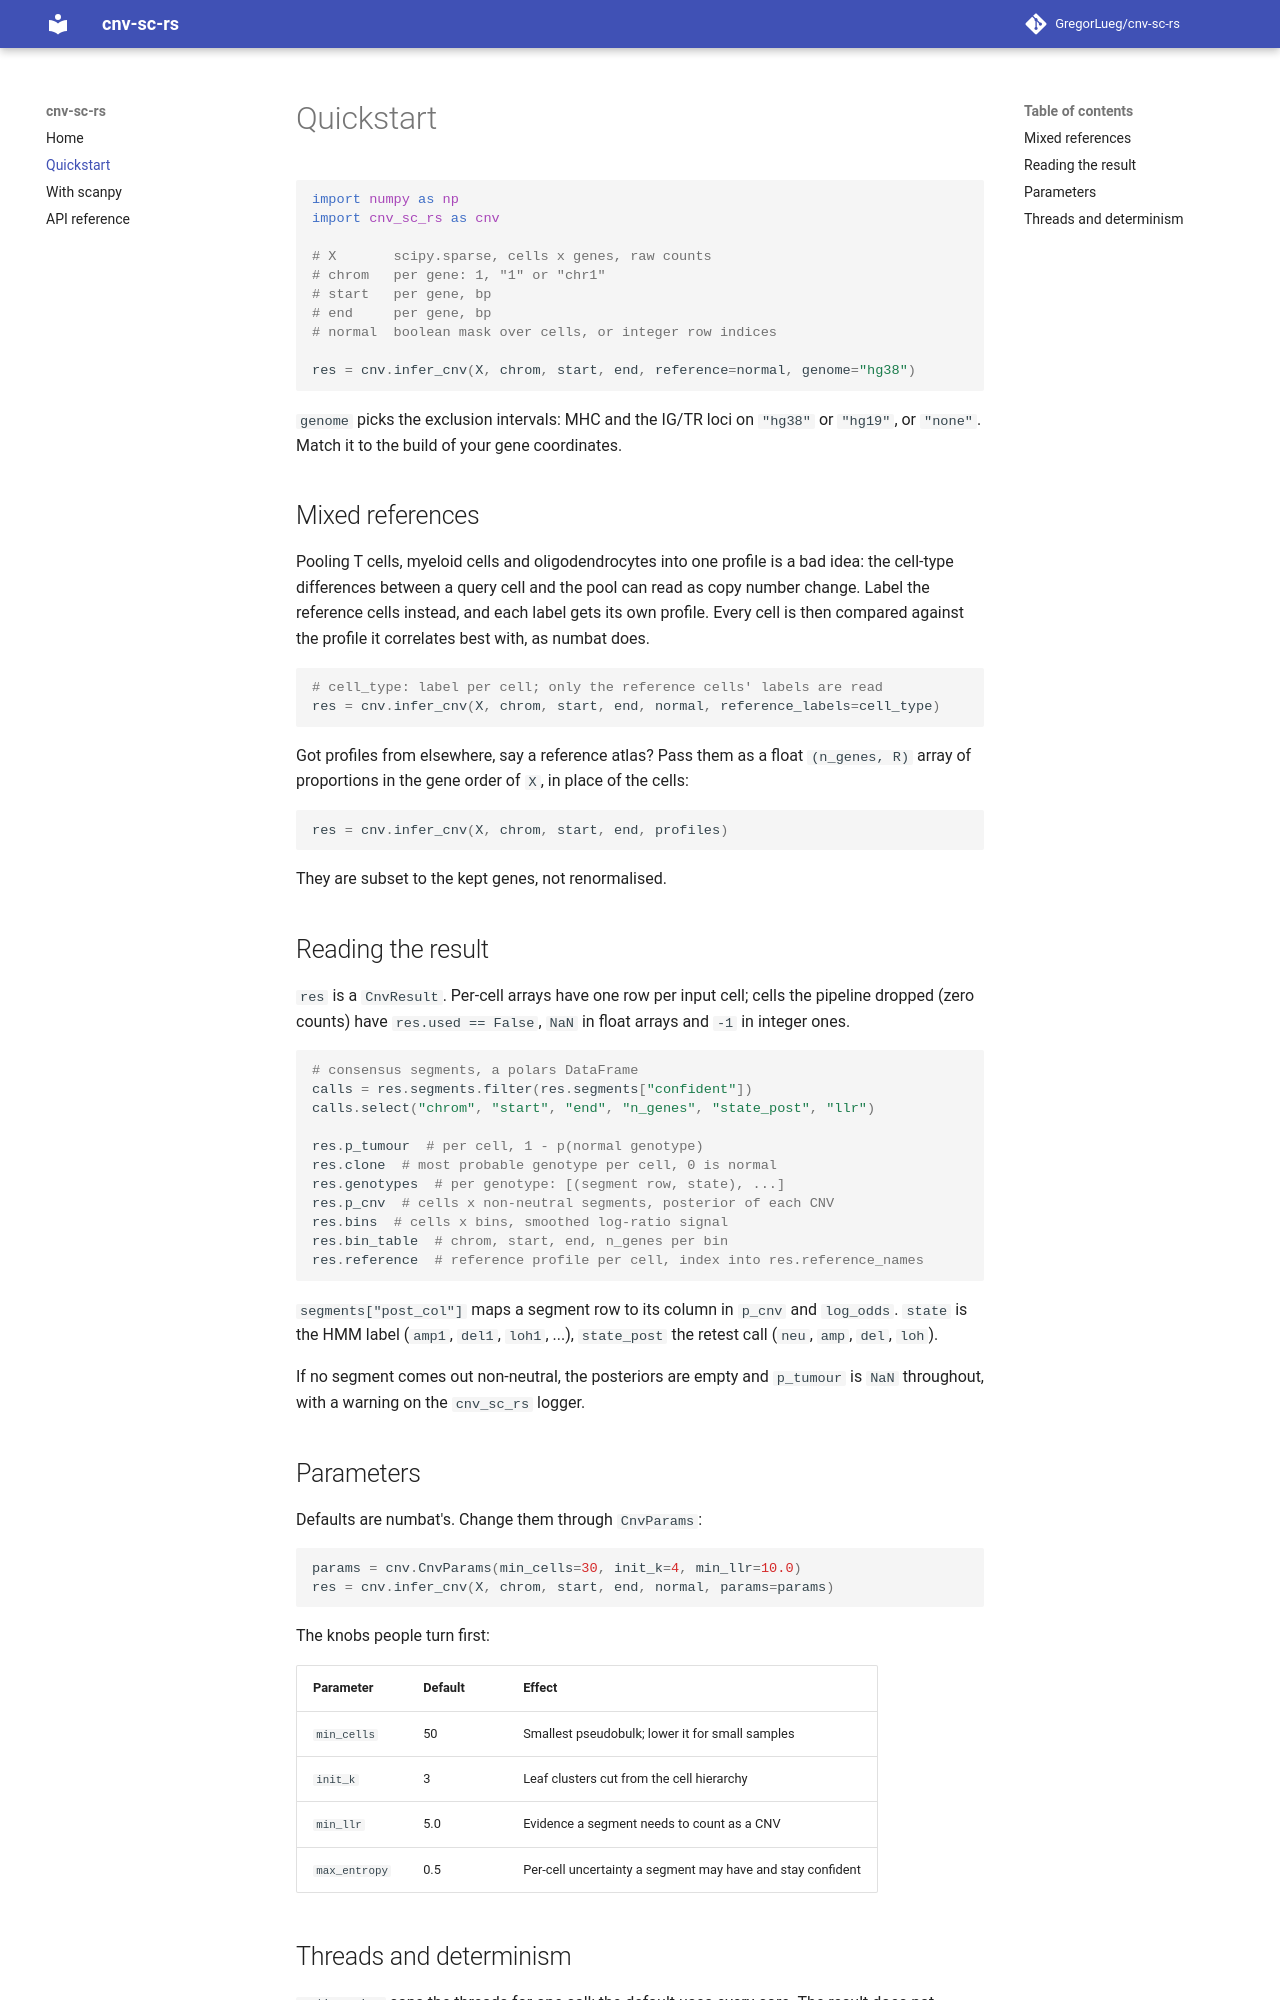

repository: GregorLueg/cnv-sc-rs · page: quickstart/index.html · generator: mkdocs

# Quickstart

```python
import numpy as np
import cnv_sc_rs as cnv

# X       scipy.sparse, cells x genes, raw counts
# chrom   per gene: 1, "1" or "chr1"
# start   per gene, bp
# end     per gene, bp
# normal  boolean mask over cells, or integer row indices

res = cnv.infer_cnv(X, chrom, start, end, reference=normal, genome="hg38")
```

`genome` picks the exclusion intervals: MHC and the IG/TR loci on `"hg38"`
or `"hg19"`, or `"none"`. Match it to the build of your gene coordinates.

## Mixed references

Pooling T cells, myeloid cells and oligodendrocytes into one profile is a
bad idea: the cell-type differences between a query cell and the pool can
read as copy number change. Label the reference cells instead, and each
label gets its own profile. Every cell is then compared against the profile
it correlates best with, as numbat does.

```python
# cell_type: label per cell; only the reference cells' labels are read
res = cnv.infer_cnv(X, chrom, start, end, normal, reference_labels=cell_type)
```

Got profiles from elsewhere, say a reference atlas? Pass them as a float
`(n_genes, R)` array of proportions in the gene order of `X`, in place of
the cells:

```python
res = cnv.infer_cnv(X, chrom, start, end, profiles)
```

They are subset to the kept genes, not renormalised.

## Reading the result

`res` is a `CnvResult`. Per-cell arrays have one row per input cell; cells
the pipeline dropped (zero counts) have `res.used == False`, `NaN` in float
arrays and `-1` in integer ones.

```python
# consensus segments, a polars DataFrame
calls = res.segments.filter(res.segments["confident"])
calls.select("chrom", "start", "end", "n_genes", "state_post", "llr")

res.p_tumour  # per cell, 1 - p(normal genotype)
res.clone  # most probable genotype per cell, 0 is normal
res.genotypes  # per genotype: [(segment row, state), ...]
res.p_cnv  # cells x non-neutral segments, posterior of each CNV
res.bins  # cells x bins, smoothed log-ratio signal
res.bin_table  # chrom, start, end, n_genes per bin
res.reference  # reference profile per cell, index into res.reference_names
```

`segments["post_col"]` maps a segment row to its column in `p_cnv` and
`log_odds`. `state` is the HMM label (`amp1`, `del1`, `loh1`, ...),
`state_post` the retest call (`neu`, `amp`, `del`, `loh`).

If no segment comes out non-neutral, the posteriors are empty and
`p_tumour` is `NaN` throughout, with a warning on the `cnv_sc_rs` logger.
